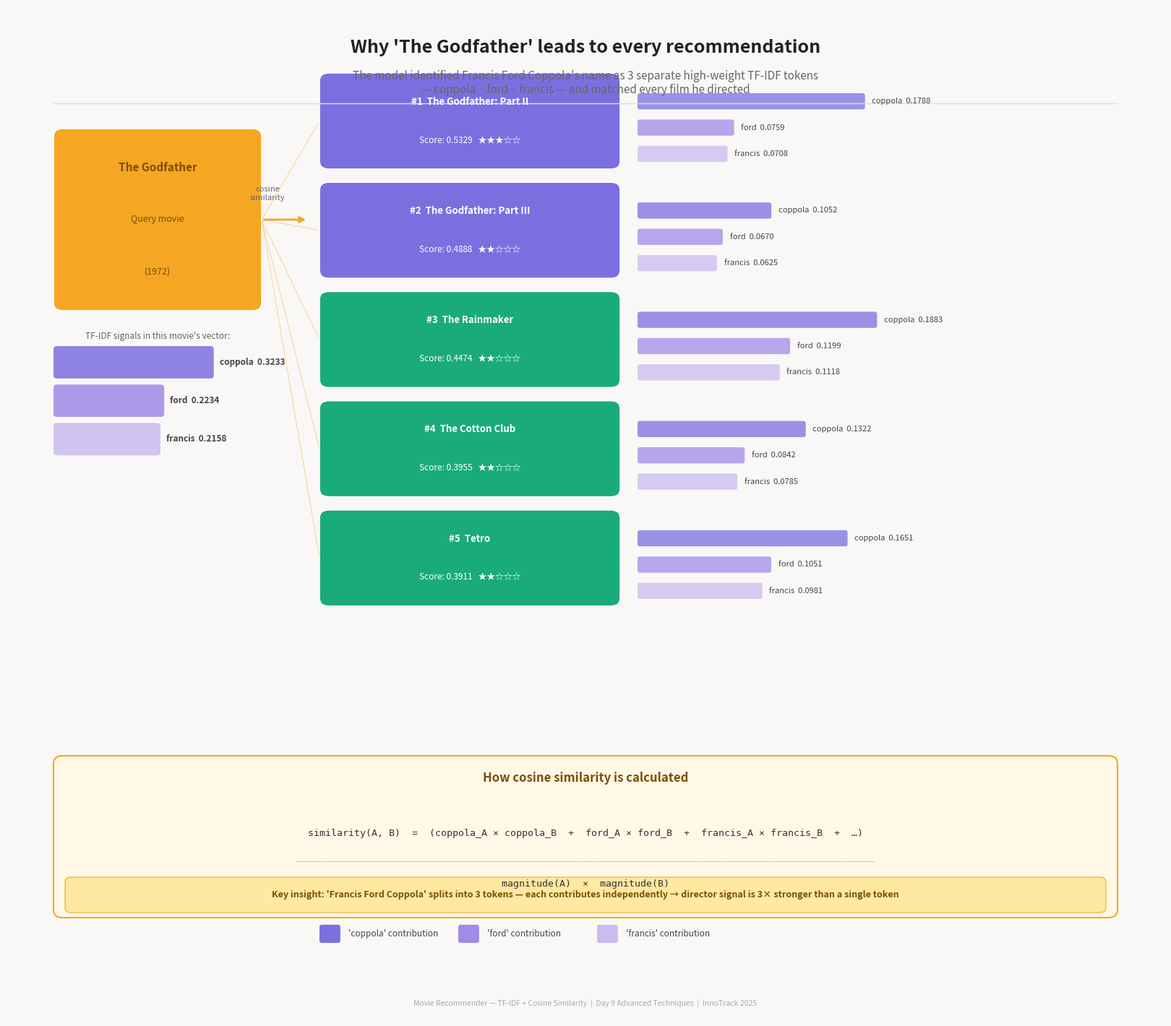

The matplotlib source for this figure:
"""
godfather_signal_explainer.py
──────────────────────────────
Generates a full explainer image showing:
  - The Godfather's top TF-IDF signals (coppola, ford, francis)
  - How those signals link to all 5 recommended films
  - The cosine similarity contribution per term per film
  - A bottom panel explaining the cosine similarity formula

Run:
    python godfather_signal_explainer.py
Output:
    godfather_signal_explainer.png
"""

import matplotlib
matplotlib.use("Agg")
import matplotlib.pyplot as plt
import matplotlib.patches as mpatches
from matplotlib.patches import FancyBboxPatch, FancyArrowPatch
import numpy as np

# ── Data ──────────────────────────────────────────────────────────────────────

QUERY = "The Godfather"

QUERY_VECTOR = {
    "coppola": 0.3233,
    "ford":    0.2234,
    "francis": 0.2158,
}

RECS = [
    {
        "title":  "The Godfather: Part II",
        "score":  0.5329,
        "stars":  "★★★☆☆",
        "signals": [("coppola", 0.1788), ("ford", 0.0759), ("francis", 0.0708)],
    },
    {
        "title":  "The Godfather: Part III",
        "score":  0.4888,
        "stars":  "★★☆☆☆",
        "signals": [("coppola", 0.1052), ("ford", 0.0670), ("francis", 0.0625)],
    },
    {
        "title":  "The Rainmaker",
        "score":  0.4474,
        "stars":  "★★☆☆☆",
        "signals": [("coppola", 0.1883), ("ford", 0.1199), ("francis", 0.1118)],
    },
    {
        "title":  "The Cotton Club",
        "score":  0.3955,
        "stars":  "★★☆☆☆",
        "signals": [("coppola", 0.1322), ("ford", 0.0842), ("francis", 0.0785)],
    },
    {
        "title":  "Tetro",
        "score":  0.3911,
        "stars":  "★★☆☆☆",
        "signals": [("coppola", 0.1651), ("ford", 0.1051), ("francis", 0.0981)],
    },
]

# ── Colours ───────────────────────────────────────────────────────────────────
BG          = "#f9f8f6"
QUERY_COL   = "#f5a623"      # amber
QUERY_DARK  = "#7a4f00"
REC_COL1    = "#7b6fe0"      # purple  (Godfather films)
REC_COL2    = "#1aab7a"      # teal    (other Coppola films)
REC_DARK1   = "#2d2060"
REC_DARK2   = "#064535"
BAR_COLS    = ["#7b6fe0", "#a08be8", "#c9bcf0"]  # coppola / ford / francis
FORMULA_BG  = "#fff8e7"
FORMULA_BOR = "#f5a623"
INSIGHT_BG  = "#fff3cd"
AXIS_COL    = "#444"
MUTED       = "#666"


def rounded_box(ax, x, y, w, h, color, text_lines,
                text_color="#ffffff", radius=0.008, fontsize=10):
    """Draw a rounded rectangle with centered multi-line text."""
    box = FancyBboxPatch(
        (x, y), w, h,
        boxstyle=f"round,pad=0,rounding_size={radius}",
        facecolor=color, edgecolor="white", linewidth=1.2,
        transform=ax.transData, clip_on=False
    )
    ax.add_patch(box)
    mid_x = x + w / 2
    if len(text_lines) == 1:
        ax.text(mid_x, y + h / 2, text_lines[0],
                ha="center", va="center",
                fontsize=fontsize, color=text_color, fontweight="bold")
    else:
        for i, (txt, fs, bold) in enumerate(text_lines):
            offset = (i - (len(text_lines) - 1) / 2) * (h / (len(text_lines) + 0.5))
            ax.text(mid_x, y + h / 2 - offset, txt,
                    ha="center", va="center",
                    fontsize=fs,
                    color=text_color,
                    fontweight="bold" if bold else "normal")


def draw_arrow(ax, x1, y1, x2, y2, color="#999", lw=1.2):
    ax.annotate("",
        xy=(x2, y2), xytext=(x1, y1),
        arrowprops=dict(arrowstyle="-|>", color=color,
                        lw=lw, mutation_scale=12))


# ── Figure setup ──────────────────────────────────────────────────────────────
fig = plt.figure(figsize=(16, 14), facecolor=BG)
ax  = fig.add_axes([0, 0, 1, 1], facecolor=BG)
ax.set_xlim(0, 1)
ax.set_ylim(0, 1)
ax.axis("off")

# ── TITLE ─────────────────────────────────────────────────────────────────────
ax.text(0.5, 0.96,
        "Why 'The Godfather' leads to every recommendation",
        ha="center", va="center",
        fontsize=18, fontweight="bold", color="#222")
ax.text(0.5, 0.925,
        "The model identified Francis Ford Coppola's name as 3 separate high-weight TF-IDF tokens\n"
        "— coppola · ford · francis — and matched every film he directed",
        ha="center", va="center",
        fontsize=11, color=MUTED)

# Divider
ax.plot([0.04, 0.96], [0.905, 0.905], color="#ddd", lw=1)

# ── QUERY BOX (left) ──────────────────────────────────────────────────────────
qx, qy, qw, qh = 0.04, 0.70, 0.18, 0.18
rounded_box(ax, qx, qy, qw, qh, QUERY_COL,
            [("The Godfather", 11, True),
             ("Query movie", 9, False),
             ("(1972)", 9, False)],
            text_color=QUERY_DARK)

# Query vector weights (below query box)
ax.text(qx + qw / 2, qy - 0.025, "TF-IDF signals in this movie's vector:",
        ha="center", va="center", fontsize=8.5, color=MUTED, style="italic")

terms = ["coppola", "ford", "francis"]
weights_q = [0.3233, 0.2234, 0.2158]
bar_y_start = qy - 0.035
bar_h = 0.032
bar_gap = 0.038
max_w_bar = 0.15

for i, (term, wt) in enumerate(zip(terms, weights_q)):
    by = bar_y_start - i * bar_gap - bar_h
    bw = (wt / 0.35) * max_w_bar
    rect = FancyBboxPatch(
        (qx, by), bw, bar_h,
        boxstyle="round,pad=0,rounding_size=0.003",
        facecolor=BAR_COLS[i], edgecolor="none", alpha=0.85
    )
    ax.add_patch(rect)
    ax.text(qx + bw + 0.005, by + bar_h / 2,
            f"{term}  {wt:.4f}",
            va="center", fontsize=8.5, color=AXIS_COL, fontweight="bold")

# ── ARROW from query to recs ──────────────────────────────────────────────────
draw_arrow(ax, qx + qw, qy + qh * 0.5,
           0.26, qy + qh * 0.5,
           color=QUERY_COL, lw=2)

ax.text(0.225, qy + qh * 0.5 + 0.018,
        "cosine\nsimilarity", ha="center", va="bottom",
        fontsize=8, color=MUTED, style="italic")

# ── RECOMMENDED FILMS (right side) ───────────────────────────────────────────
rec_x   = 0.27
rec_w   = 0.26
rec_h   = 0.095
rec_gap = 0.108
rec_y_top = 0.84

for idx, rec in enumerate(RECS):
    ry = rec_y_top - idx * rec_gap
    col  = REC_COL1 if idx < 2 else REC_COL2
    dark = REC_DARK1 if idx < 2 else REC_DARK2

    rounded_box(ax, rec_x, ry, rec_w, rec_h, col,
                [(f"#{idx+1}  {rec['title']}", 9.5, True),
                 (f"Score: {rec['score']}   {rec['stars']}", 8.5, False)],
                text_color="white")

    # Signal bars (to the right of each rec box)
    bar_x_start = rec_x + rec_w + 0.015
    sb_h = 0.016
    sb_gap = 0.026
    max_sb_w = 0.22

    for j, (term, contrib) in enumerate(rec["signals"]):
        sb_y = ry + rec_h - 0.02 - j * sb_gap - sb_h
        sb_w = (contrib / 0.20) * max_sb_w
        sb_w = min(sb_w, max_sb_w)
        rect2 = FancyBboxPatch(
            (bar_x_start, sb_y), sb_w, sb_h,
            boxstyle="round,pad=0,rounding_size=0.002",
            facecolor=BAR_COLS[j], edgecolor="none", alpha=0.75
        )
        ax.add_patch(rect2)
        ax.text(bar_x_start + sb_w + 0.006, sb_y + sb_h / 2,
                f"{term}  {contrib:.4f}",
                va="center", fontsize=8, color=AXIS_COL)

# ── LEGEND for signal bars ────────────────────────────────────────────────────
lx = 0.27
ly = 0.075
for i, (term, col) in enumerate(zip(terms, BAR_COLS)):
    rect3 = FancyBboxPatch(
        (lx + i * 0.12, ly), 0.018, 0.018,
        boxstyle="round,pad=0,rounding_size=0.002",
        facecolor=col, edgecolor="none"
    )
    ax.add_patch(rect3)
    ax.text(lx + i * 0.12 + 0.025, ly + 0.009,
            f"'{term}' contribution",
            va="center", fontsize=8.5, color=AXIS_COL)

# ── BOTTOM: FORMULA PANEL ─────────────────────────────────────────────────────
fx, fy, fw, fh = 0.04, 0.10, 0.92, 0.16

formula_box = FancyBboxPatch(
    (fx, fy), fw, fh,
    boxstyle="round,pad=0,rounding_size=0.008",
    facecolor=FORMULA_BG, edgecolor=FORMULA_BOR, linewidth=1.5
)
ax.add_patch(formula_box)

ax.text(fx + fw / 2, fy + fh - 0.022,
        "How cosine similarity is calculated",
        ha="center", va="center",
        fontsize=12, fontweight="bold", color="#7a4f00")

# Formula text
ax.text(fx + fw / 2, fy + fh * 0.52,
        "similarity(A, B)  =  (coppola_A × coppola_B  +  ford_A × ford_B  +  francis_A × francis_B  +  …)",
        ha="center", va="center",
        fontsize=9.5, color="#333",
        fontfamily="monospace")

ax.text(fx + fw / 2, fy + fh * 0.52 - 0.028,
        "────────────────────────────────────────────────────────────────",
        ha="center", va="center",
        fontsize=9, color="#bbb")

ax.text(fx + fw / 2, fy + fh * 0.52 - 0.050,
        "magnitude(A)  ×  magnitude(B)",
        ha="center", va="center",
        fontsize=9.5, color="#333",
        fontfamily="monospace")

# Key insight strip at very bottom of formula box
insight_rect = FancyBboxPatch(
    (fx + 0.01, fy + 0.005), fw - 0.02, 0.035,
    boxstyle="round,pad=0,rounding_size=0.005",
    facecolor="#ffe8a0", edgecolor=FORMULA_BOR, linewidth=0.8
)
ax.add_patch(insight_rect)

ax.text(fx + fw / 2, fy + 0.005 + 0.0175,
        "Key insight: 'Francis Ford Coppola' splits into 3 tokens — each contributes independently → "
        "director signal is 3× stronger than a single token",
        ha="center", va="center",
        fontsize=9, color="#7a4f00", fontweight="bold")

# ── CONNECTING LINES from query to each rec ───────────────────────────────────
q_cx = qx + qw
q_cy = qy + qh / 2

for idx in range(len(RECS)):
    ry  = rec_y_top - idx * rec_gap
    r_cy = ry + rec_h / 2
    ax.annotate("",
        xy=(rec_x, r_cy),
        xytext=(q_cx, q_cy),
        arrowprops=dict(
            arrowstyle="-",
            color=QUERY_COL,
            lw=0.8,
            alpha=0.4,
            connectionstyle="arc3,rad=0.0"
        ))

# ── WATERMARK / footer ────────────────────────────────────────────────────────
ax.text(0.5, 0.015,
        "Movie Recommender — TF-IDF + Cosine Similarity  |  Day 9 Advanced Techniques  |  InnoTrack 2025",
        ha="center", va="center",
        fontsize=7.5, color="#aaa")

# ── Save ──────────────────────────────────────────────────────────────────────
plt.savefig("godfather_signal_explainer.png",
            dpi=180, bbox_inches="tight",
            facecolor=BG)
plt.close()
print("✔  Saved → godfather_signal_explainer.png")
